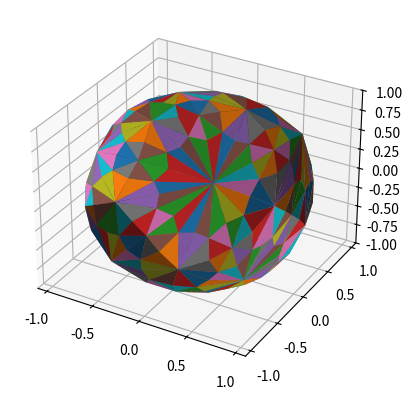

Write the Python code that produced this figure.
#!/usr/bin/env python3
# https://genuary2021.github.io/prompts
# Triangle subdivision.

import matplotlib.pyplot


class Point(tuple):
    def __new__(self, x=0, y=0, z=0):
        return tuple.__new__(Point, (x, y, z))

    def __add__(self, other):
        return Point(*(self[i] + other[i] for i in range(3)))

    def __mul__(self, other):
        return Point(*(self[i] * other for i in range(3)))

    def __truediv__(self, other):
        return Point(*(self[i] / other for i in range(3)))


CORNERS = (
    Point(-1.0, 1.0, 1.0),
    Point(-1.0, -1.0, 1.0),
    Point(1.0, -1.0, 1.0),
    Point(1.0, 1.0, 1.0),
    Point(1.0, -1.0, -1.0),
    Point(1.0, 1.0, -1.0),
    Point(-1.0, -1.0, -1.0),
    Point(-1.0, 1.0, -1.0),
)

CUBE = (
    (0, 1, 2),
    (0, 2, 3),
    (3, 2, 4),
    (3, 4, 5),
    (5, 4, 6),
    (5, 6, 7),
    (7, 0, 3),
    (7, 3, 5),
    (7, 6, 1),
    (7, 1, 0),
    (6, 1, 2),
    (6, 2, 4),
)


def avg(l):
    l = tuple(l)
    return sum(l, Point()) / len(l)


def avg_values(d):
    return tuple(avg(v) for _, v in sorted(d.items()))


def get_avg_face_points(faces, face_points):
    output = {}
    for face_point, face in zip(face_points, faces):
        for point in face:
            output.setdefault(point, []).append(face_point)
    return avg_values(output)


def get_avg_mid_edges(points, edges_faces):
    output = {}
    for edge_points in edges_faces.keys():
        for point in edge_points:
            output.setdefault(point, []).extend(points[point] for point in edge_points)
    return avg_values(output)


def get_points_faces(faces):
    output = {}
    for face in faces:
        for point in face:
            output.setdefault(point, 0)
            output[point] += 1
    return tuple(v for _, v in sorted(output.items()))


def catmull_clark(points, faces):
    face_points = tuple(avg(points[point] for point in face) for face in faces)
    edges_faces = {}
    for fi, face in enumerate(faces):
        for pi, point in enumerate(face):
            edges_faces.setdefault(
                tuple(sorted((point, face[(pi + 1) % len(face)]))), []
            ).append(fi)
    new_points = [
        point * (n - 3.0) / n + afp / n + ame * 2 / n
        for point, n, afp, ame in zip(
            points,
            get_points_faces(faces),
            get_avg_face_points(faces, face_points),
            get_avg_mid_edges(points, edges_faces),
        )
    ]
    face_point_idx = []
    for face_point in face_points:
        face_point_idx.append(len(new_points))
        new_points.append(face_point)
    edge_point_idx = {}
    for (p1, p2), (f1, f2) in edges_faces.items():
        edge_point_idx[(p1, p2)] = len(new_points)
        new_points.append(
            avg((points[p1], points[p2], face_points[f1], face_points[f2]))
        )
    new_faces = []
    for face, face_point in zip(faces, face_point_idx):
        edge_point_ab = edge_point_idx[tuple(sorted((face[0], face[1])))]
        edge_point_bc = edge_point_idx[tuple(sorted((face[1], face[2])))]
        edge_point_ca = edge_point_idx[tuple(sorted((face[2], face[0])))]
        new_faces.append((face[0], edge_point_ab, face_point))
        new_faces.append((face[1], edge_point_bc, face_point))
        new_faces.append((face[2], edge_point_ca, face_point))
        new_faces.append((face[0], face_point, edge_point_ca))
        new_faces.append((face[1], face_point, edge_point_ab))
        new_faces.append((face[2], face_point, edge_point_bc))
    return new_points, new_faces


def render(points, faces):
    plot = matplotlib.pyplot.figure().add_subplot(projection="3d")
    for face in faces:
        plot.plot_trisurf(
            *(tuple(points[point][i] for point in face) for i in range(3))
        )
    matplotlib.pyplot.show()


points, faces = CORNERS, CUBE
for _ in range(2):
    points, faces = catmull_clark(points, faces)
render(points, faces)
